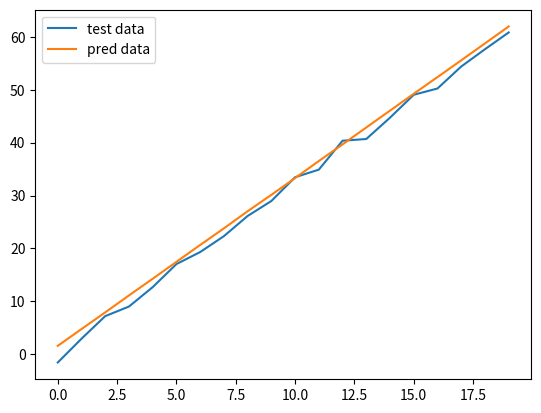

Source code (Python):
import numpy as np
import matplotlib.pyplot as plt
class Gauss:
    def __init__(self,Mu_array=None,S_array=None):
        # default Mu
        if Mu_array is None:
            Mu_array = np.zeros(1).reshape(-1, 1)
        # default S
        if S_array is None:
            S_array = np.diag(1).reshape(-1,1)
        self.dim = Mu_array.shape[0]
        self.Mu_array = Mu_array
        if S_array.shape[0]!=self.dim:
            try:
                raise Exception('dim not compatiable')
            except Exception as e:
                print(e)

        self.S_array = S_array
        self.S_inv_array = np.linalg.inv(S_array)

    def pdf(self,X_array:np.array)->float: # accept arrays with 2 dim shape
        dim_int = X_array.shape[0]
        pdf_float = 1/np.sqrt(np.power(2*np.pi,dim_int),self.S_inv_array)*\
              np.exp(-0.5*np.matmul(np.matmul((X_array-self.Mu_array).T,self.S_inv_array),X_array-self.Mu_array))
        return pdf_float

    def sample(self,n_sample):
        sample_array = np.random.multivariate_normal(self.Mu_array[0],self.S_array,n_sample)
        return sample_array

class Bayesian_Regression:
    def __init__(self,Mu_array=None,S_array=None,x_sigma=1.0):

        # default Mu
        if Mu_array is None:
            Mu_array = np.zeros(1).reshape(-1, 1)
        # default S
        if S_array is None:
            S_array = np.diag(1).reshape(-1,1)

        self.dim = Mu_array.shape[0]
        self.prior = Gauss(Mu_array,S_array)
        self.likelihood = 0.0
        self.posterior = 0.0
        self.w_array = Mu_array
        self.x_sigma = x_sigma

    def likelihood_build(self,X_array,w_array,sigma_float = 1.0):# X_array N*K,w_array K*1,
        # suppose residual iid with known variance sigma
        self.x_sigma = sigma_float
        mean_array = np.matmul(X_array,w_array)
        dim = mean_array.shape[0]
        S_array = sigma_float*np.diag(np.ones(dim))
        self.likelihood = Gauss(mean_array,S_array)

    def posterior_build(self,X_array,y_array):
        S_inv_array = 1/(self.x_sigma**2)*np.matmul(X_array.T,X_array)+self.prior.S_inv_array
        S_array = np.linalg.inv(S_inv_array)
        Mu_array = 1/(self.x_sigma**2)*np.matmul(np.matmul(S_array,X_array.T),y_array)
        self.posterior = Gauss(Mu_array,S_array)
        self.prior = Gauss(Mu_array,S_array) #update prior

    def train(self,X_array,y_array):
        self.posterior_build(X_array,y_array)

    def predict(self,X_array):
        y_sample_list = []
        for row,x_array in enumerate(X_array):
            x_array = x_array.reshape(-1,1)
            Mu_array = np.matmul(x_array.T,self.posterior.Mu_array)
            S_array = np.matmul(np.matmul(x_array.T,self.posterior.S_array),x_array)
            pred = Gauss(Mu_array,S_array)
            y_sample_list.append(pred.sample(1))
        return np.array(y_sample_list).reshape(-1,1)

def gen_dataset(n_sample_int = 1,features_int = 1 ,weight_array=None):
    x_array = np.ones(n_sample_int).reshape(-1,1)
    for i in range(features_int):#add intercept
        x_array = np.concatenate((x_array,np.arange(n_sample_int).reshape(-1,1)),axis=1)
    if weight_array is None:
        weight_array = np.random.rand(features_int+1,1)
    y_array = np.matmul(x_array,weight_array)+np.random.normal(0,1,n_sample_int).reshape(-1,1)
    return y_array,x_array,weight_array

def main():
    features_int = 10
    n_sample_int = 10000
    y_train,x_train,weight_array = gen_dataset(n_sample_int,features_int)
    #parameter
    mu_array = np.zeros(features_int+1).reshape(-1,1)
    S_array = np.diag(np.ones(features_int+1))
    model = Bayesian_Regression(mu_array,S_array)
    model.train(x_train,y_train)
    y_test,x_test,weight_array = gen_dataset(20,features_int,weight_array)
    y_pred = model.predict(x_test)
    plt.plot(y_test,label = 'test data')
    plt.plot(y_pred,label = 'pred data')
    plt.legend()
    plt.show()

if __name__=='__main__':
    main()


